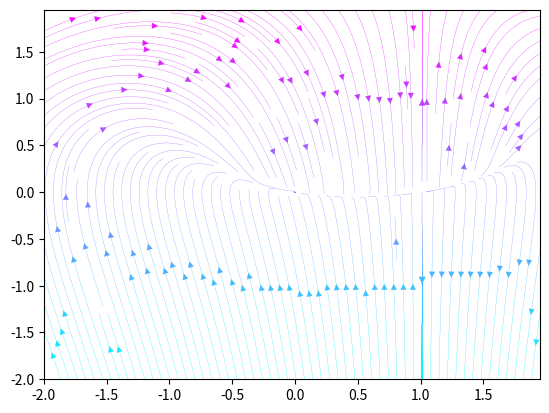

Source code (Python):
import math as m
import numpy as np
import matplotlib.pyplot as plt

x = np.arange(-2, 2, 0.05)
y = np.arange(-2, 2, 0.05)
X, Y = np.meshgrid(x, y)
U = Y
V = (Y * (2 * Y - 5) - X * (1 - X)) / (1 - X)
speed = np.sqrt(U**2 + V**2)
lw = 2 * speed / speed.max() + 0.2
plt.streamplot(X, Y, U, V, density=2, linewidth=lw, color=U, cmap='cool')

plt.show()
